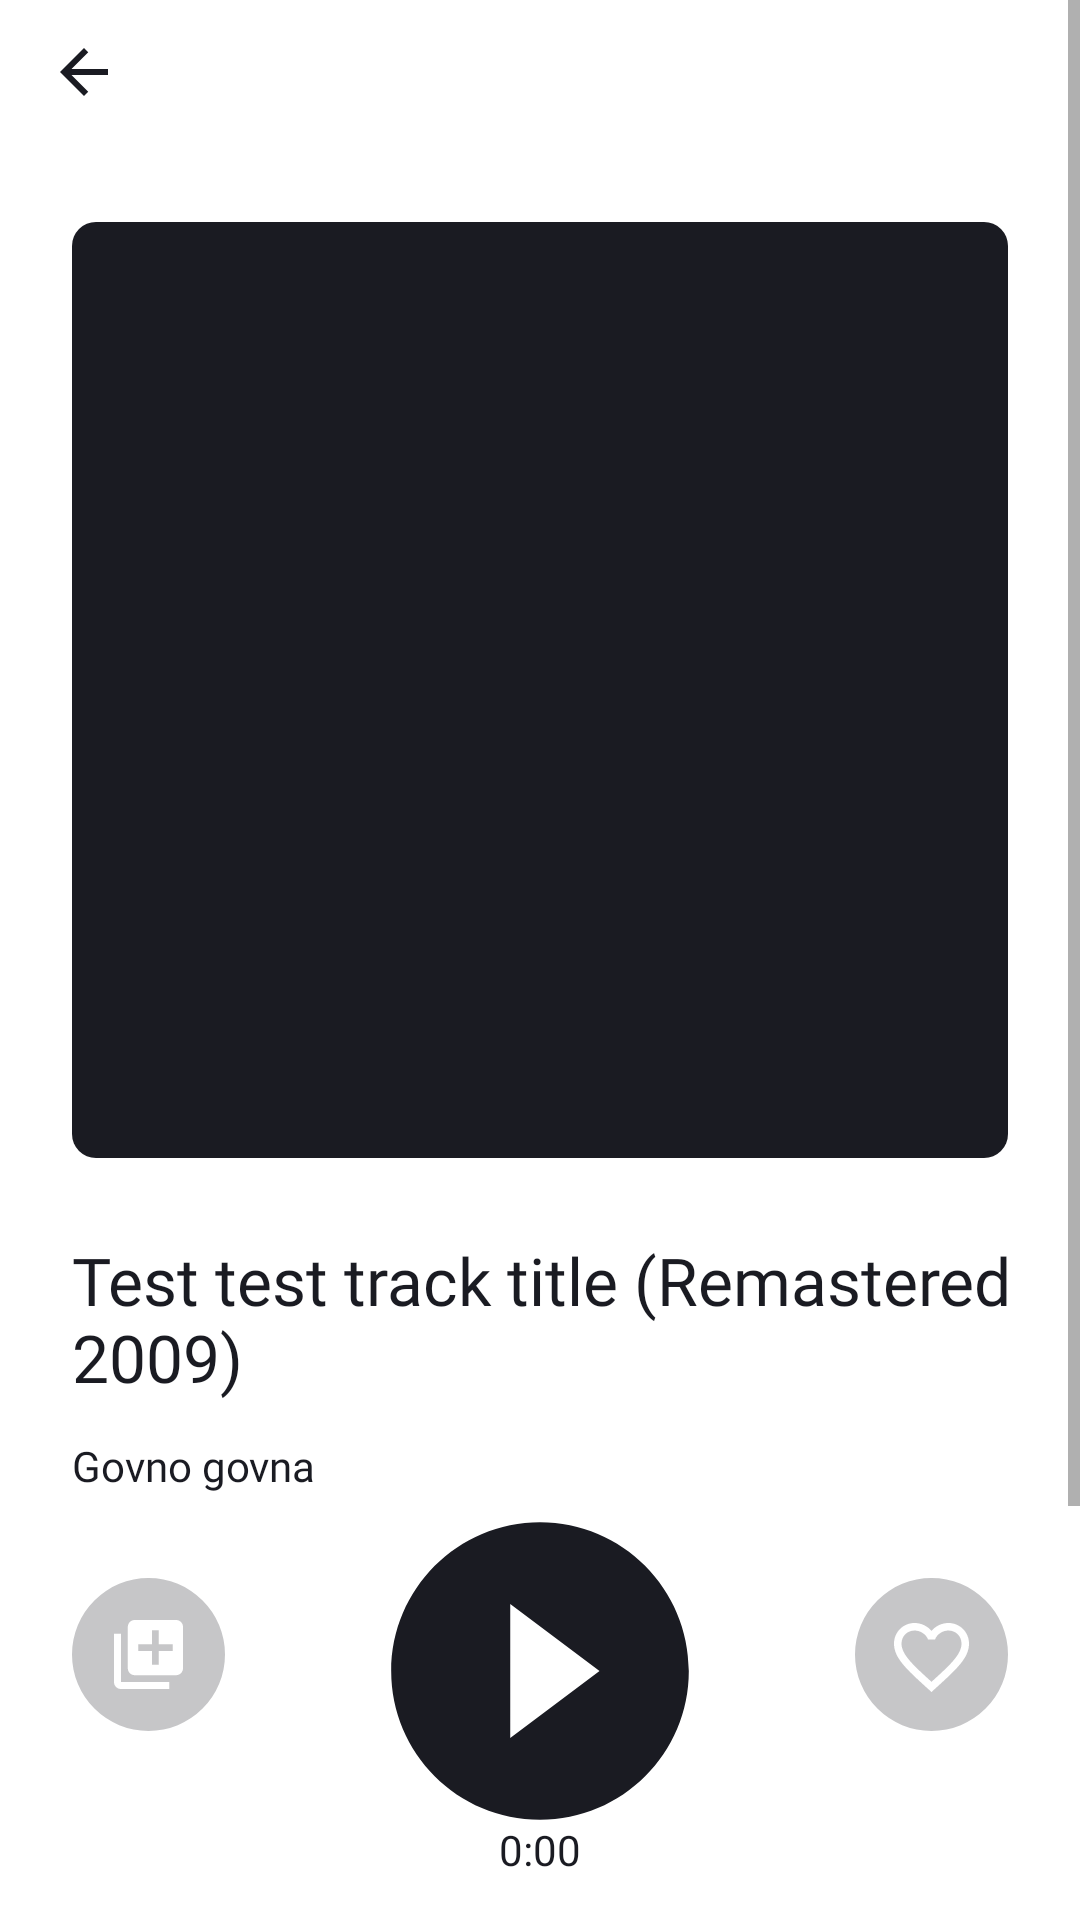

This screen was rendered from an Android layout file. Write that file and the resources it references.
<!-- AndroidManifest.xml: application theme Theme.PlaylistMaker -->
<!-- res/layout/activity_media.xml -->
<?xml version="1.0" encoding="utf-8"?>
<ScrollView
    xmlns:android="http://schemas.android.com/apk/res/android"
    android:layout_width="match_parent"
    android:layout_height="match_parent"
    android:fitsSystemWindows="true"
    xmlns:app="http://schemas.android.com/apk/res-auto"
    style="@style/background"
    android:fillViewport="true">
<androidx.constraintlayout.widget.ConstraintLayout xmlns:android="http://schemas.android.com/apk/res/android"
    xmlns:app="http://schemas.android.com/apk/res-auto"
    xmlns:tools="http://schemas.android.com/tools"
    android:id="@+id/main"
    android:layout_width="match_parent"
    android:layout_height="wrap_content"
    tools:context=".ui.track.TrackActivity">
    <com.google.android.material.appbar.MaterialToolbar
        android:id="@+id/media_toolbar"
        android:layout_width="match_parent"
        android:layout_height="@dimen/header_height"
        android:orientation="horizontal"
        app:navigationIcon="@drawable/arrow_back"
        app:titleTextAppearance="@style/toolbar_title_text">
    </com.google.android.material.appbar.MaterialToolbar>

    <androidx.constraintlayout.widget.Guideline
        android:id="@+id/left_border"
        android:orientation="vertical"
        app:layout_constraintGuide_begin="@dimen/media_horizontal_guideline"
        android:layout_width="wrap_content"
        android:layout_height="wrap_content"/>

    <androidx.constraintlayout.widget.Guideline
        android:id="@+id/right_border"
        android:orientation="vertical"
        app:layout_constraintGuide_end="@dimen/media_horizontal_guideline"
        android:layout_width="wrap_content"
        android:layout_height="wrap_content"/>

    <ImageView
        android:id="@+id/media_track_cover"
        android:layout_width="@dimen/player_track_dimension"
        android:layout_height="@dimen/player_track_dimension"
        android:background="@drawable/media_cover_background"
        android:layout_marginTop="26dp"
        app:layout_constraintBottom_toTopOf="@id/media_track_title"
        app:layout_constraintEnd_toEndOf="@id/right_border"
        app:layout_constraintStart_toStartOf="@id/left_border"
        app:layout_constraintTop_toBottomOf="@id/media_toolbar"></ImageView>

    <TextView
        android:id="@+id/media_track_title"
        android:text = "Test test track title (Remastered 2009)"
        android:layout_width="wrap_content"
        android:layout_height="wrap_content"
        android:layout_marginTop="26dp"
        style="@style/media_song_title"
        app:layout_constraintStart_toStartOf="@id/left_border"
        app:layout_constraintTop_toBottomOf="@id/media_track_cover"></TextView>

    <TextView
        android:id="@+id/media_track_artist"
        style="@style/media_song_subtitle"
        android:text = "Govno govna"
        android:layout_width="wrap_content"
        android:layout_height="wrap_content"
        android:layout_marginTop="12dp"
        app:layout_constraintStart_toStartOf="@id/left_border"
        app:layout_constraintTop_toBottomOf="@id/media_track_title"></TextView>

    <androidx.constraintlayout.widget.Guideline
        android:id="@+id/media_top_border_buttons"
        android:orientation="horizontal"
        app:layout_constraintGuide_begin="501dp"
        android:layout_width="wrap_content"
        android:layout_height="wrap_content"/>

    <androidx.appcompat.widget.AppCompatButton
        android:id="@+id/media_button_add"
        android:background="@drawable/media_add"
        style="@style/media_small_round_button"
        app:layout_constraintTop_toBottomOf="@id/media_top_border_buttons"
        app:layout_constraintStart_toStartOf="@id/left_border"
        app:layout_constraintEnd_toStartOf="@id/media_button_play"
        app:layout_constraintHorizontal_chainStyle="spread_inside"
        ></androidx.appcompat.widget.AppCompatButton>

    <androidx.appcompat.widget.AppCompatButton
        android:id="@+id/media_button_play"
        app:layout_constraintTop_toBottomOf="@id/media_top_border_buttons"
        android:layout_width="@dimen/media_round_button_big_button_size"
        android:background="@drawable/media_play"
        android:layout_margin="6dp"
        app:layout_constraintStart_toEndOf="@id/media_button_add"
        app:layout_constraintEnd_toStartOf="@id/media_button_like"
        app:layout_constraintHorizontal_chainStyle="spread_inside"
        android:layout_height="@dimen/media_round_button_big_button_size"></androidx.appcompat.widget.AppCompatButton>

    <androidx.appcompat.widget.AppCompatButton
        android:id="@+id/media_button_like"
        style="@style/media_small_round_button"
        android:background="@drawable/media_like"
        app:layout_constraintTop_toBottomOf="@id/media_top_border_buttons"
        app:layout_constraintHorizontal_chainStyle="spread_inside"
        app:layout_constraintStart_toEndOf="@id/media_button_play"
        app:layout_constraintEnd_toEndOf="@id/right_border">
    </androidx.appcompat.widget.AppCompatButton>

    <TextView
        android:id="@+id/media_track_length"
        android:text="0:00"
        style="@style/media_time_text"
        app:layout_constraintTop_toBottomOf="@id/media_button_play"
        app:layout_constraintStart_toStartOf="@id/left_border"
        app:layout_constraintEnd_toEndOf="@id/right_border"
        android:layout_width="wrap_content"
        android:layout_height="wrap_content"></TextView>

    <androidx.constraintlayout.widget.Guideline
        android:id="@+id/left_border_16"
        android:orientation="vertical"
        app:layout_constraintGuide_begin="@dimen/media_horizontal_guideline_16"
        android:layout_width="wrap_content"
        android:layout_height="wrap_content"/>

    <androidx.constraintlayout.widget.Guideline
        android:id="@+id/right_border_16"
        android:orientation="vertical"
        app:layout_constraintGuide_end="@dimen/media_horizontal_guideline_16"
        android:layout_width="wrap_content"
        android:layout_height="wrap_content"/>

    <com.google.android.material.textview.MaterialTextView
        android:id="@+id/media_info_length"
        android:text="@string/media_info_length"
        style="@style/media_info_element"
        android:layout_marginTop="30dp"
        app:layout_constraintTop_toBottomOf="@id/media_track_length"
        app:layout_constraintStart_toStartOf="@id/left_border_16">
    </com.google.android.material.textview.MaterialTextView>

    <com.google.android.material.textview.MaterialTextView
        android:id="@+id/media_info_length_value"
        android:text="5:35"
        style="@style/media_info_value"
        android:layout_marginTop="30dp"
        app:layout_constraintTop_toBottomOf="@id/media_track_length"
        app:layout_constraintEnd_toEndOf="@id/right_border_16">
    </com.google.android.material.textview.MaterialTextView>

    <com.google.android.material.textview.MaterialTextView
        android:id="@+id/media_info_album"
        android:text="@string/media_info_album"
        style="@style/media_info_element"
        app:layout_constraintStart_toStartOf="@id/left_border_16"
        app:layout_constraintTop_toBottomOf="@id/media_info_length">
    </com.google.android.material.textview.MaterialTextView>

    <com.google.android.material.textview.MaterialTextView
        android:id="@+id/media_info_album_value"
        android:text="elkfnlke"
        style="@style/media_info_value"
        app:layout_constraintTop_toBottomOf="@id/media_info_length_value"
        app:layout_constraintEnd_toEndOf="@id/right_border_16">
    </com.google.android.material.textview.MaterialTextView>

    <com.google.android.material.textview.MaterialTextView
        android:id="@+id/media_info_year"
        style="@style/media_info_element"
        android:text="@string/media_info_year"
        app:layout_constraintStart_toStartOf="@id/left_border_16"
        app:layout_constraintTop_toBottomOf="@id/media_info_album">
    </com.google.android.material.textview.MaterialTextView>

    <com.google.android.material.textview.MaterialTextView
        android:id="@+id/media_info_year_value"
        android:text="elkfnlke"
        style="@style/media_info_value"
        app:layout_constraintTop_toBottomOf="@id/media_info_album_value"
        app:layout_constraintEnd_toEndOf="@id/right_border_16">
    </com.google.android.material.textview.MaterialTextView>

    <com.google.android.material.textview.MaterialTextView
        android:id="@+id/media_info_genre"
        android:text="@string/media_info_genre"
        style="@style/media_info_element"
        app:layout_constraintStart_toStartOf="@id/left_border_16"
        app:layout_constraintTop_toBottomOf="@id/media_info_year">
    </com.google.android.material.textview.MaterialTextView>

    <com.google.android.material.textview.MaterialTextView
        android:id="@+id/media_info_genre_value"
        android:text="elkfnlke"
        style="@style/media_info_value"
        app:layout_constraintTop_toBottomOf="@id/media_info_year_value"
        app:layout_constraintEnd_toEndOf="@id/right_border_16">
    </com.google.android.material.textview.MaterialTextView>

    <com.google.android.material.textview.MaterialTextView
        android:id="@+id/media_info_country"
        android:text="@string/media_info_country"
        style="@style/media_info_element"
        app:layout_constraintStart_toStartOf="@id/left_border_16"
        app:layout_constraintTop_toBottomOf="@id/media_info_genre">
    </com.google.android.material.textview.MaterialTextView>

    <com.google.android.material.textview.MaterialTextView
        android:id="@+id/media_info_country_value"
        android:text="elkfnlke"
        style="@style/media_info_value"
        app:layout_constraintTop_toBottomOf="@id/media_info_genre_value"
        app:layout_constraintEnd_toEndOf="@id/right_border_16">
    </com.google.android.material.textview.MaterialTextView>
</androidx.constraintlayout.widget.ConstraintLayout>
</ScrollView>
<!-- resources referenced by this layout -->
<resources>
  <dimen name="header_height">48dp</dimen>
  <dimen name="media_horizontal_guideline">24dp</dimen>
  <dimen name="media_horizontal_guideline_16">16dp</dimen>
  <dimen name="media_round_button_big_button_size">100dp</dimen>
  <dimen name="player_track_dimension">312dp</dimen>
  <!-- drawable arrow_back (drawable) -->
  <vector xmlns:android="http://schemas.android.com/apk/res/android"
      android:width="16dp"
      android:height="16dp"
      android:viewportWidth="16"
      android:viewportHeight="16">
    <path
        android:pathData="M16,7H3.83L9.42,1.41L8,0L0,8L8,16L9.41,14.59L3.83,9H16V7Z"
        android:fillColor="@color/arrow_back_icon"/>
  </vector>
  <string name="media_info_album">Альбом</string>
  <string name="media_info_country">Страна</string>
  <string name="media_info_genre">Жанр</string>
  <string name="media_info_length">Длительность</string>
  <string name="media_info_year">Год</string>
  <style name="background">
          <item name="android:background">@color/white</item>
      </style>
  <style name="media_info_value">
          <item name="android:textColor">@color/media_info_value</item>
          <item name="android:fontWeight">400</item>
          <item name="android:textSize">13sp</item>
          <item name="android:fontFamily">@font/ys_text_regular</item>
          <item name="android:layout_width">wrap_content</item>
          <item name="android:layout_height">32dp</item>
      </style>
  <style name="media_small_round_button">
          <item name="android:layout_width">@dimen/media_round_button_small_size</item>
          <item name="android:layout_height">@dimen/media_round_button_small_size</item>
          <item name="android:layout_marginTop">25dp</item>
      </style>
  <style name="media_song_subtitle">
          <item name="maxLines">1</item>
          <item name="android:maxLength">50</item>
          <item name="android:textColor">@color/media_song_name</item>
          <item name="android:fontWeight">400</item>
          <item name="android:textSize">14sp</item>
          <item name="android:fontFamily">@font/ys_text_medium</item>
      </style>
  <style name="media_song_title">
          <item name="maxLines">1</item>
          <item name="android:maxLength">50</item>
          <item name="android:textColor">@color/media_song_name</item>
          <item name="android:fontWeight">400</item>
          <item name="android:textSize">22sp</item>
          <item name="android:fontFamily">@font/ys_text_medium</item>
      </style>
  <style name="media_time_text">
          <item name="maxLines">1</item>
          <item name="android:maxLength">10</item>
          <item name="android:textColor">@color/media_song_name</item>
          <item name="android:fontWeight">500</item>
          <item name="android:textSize">14sp</item>
          <item name="android:fontFamily">@font/ys_text_medium</item>
      </style>
  <color name="arrow_back_icon">@color/dark</color>
  <dimen name="media_round_button_small_size">51dp</dimen>
  <color name="media_round_button_color">@color/dark</color>
  <color name="media_round_button_icon_color">@color/white</color>
  <color name="refresh_button_color">@color/dark</color>
  <dimen name="media_cover_corner_radius">8dp</dimen>
  <dimen name="media_round_button_big_size">84dp</dimen>
  <color name="white">#FFFFFFFF</color>
  <color name="media_info_element">@color/grey</color>
  <color name="media_info_value">@color/dark</color>
  <color name="media_song_name">@color/dark</color>
  <color name="dark">#1A1B22</color>
  <dimen name="header_text_margin_top">10dp</dimen>
  <dimen name="header_text_margin_start">12dp</dimen>
  <dimen name="primary_text_size">22sp</dimen>
  <color name="background_color">@color/blue</color>
  <color name="black">#FF000000</color>
  <color name="grey">#AEAFB4</color>
  <color name="blue">#3772E7</color>
</resources>
